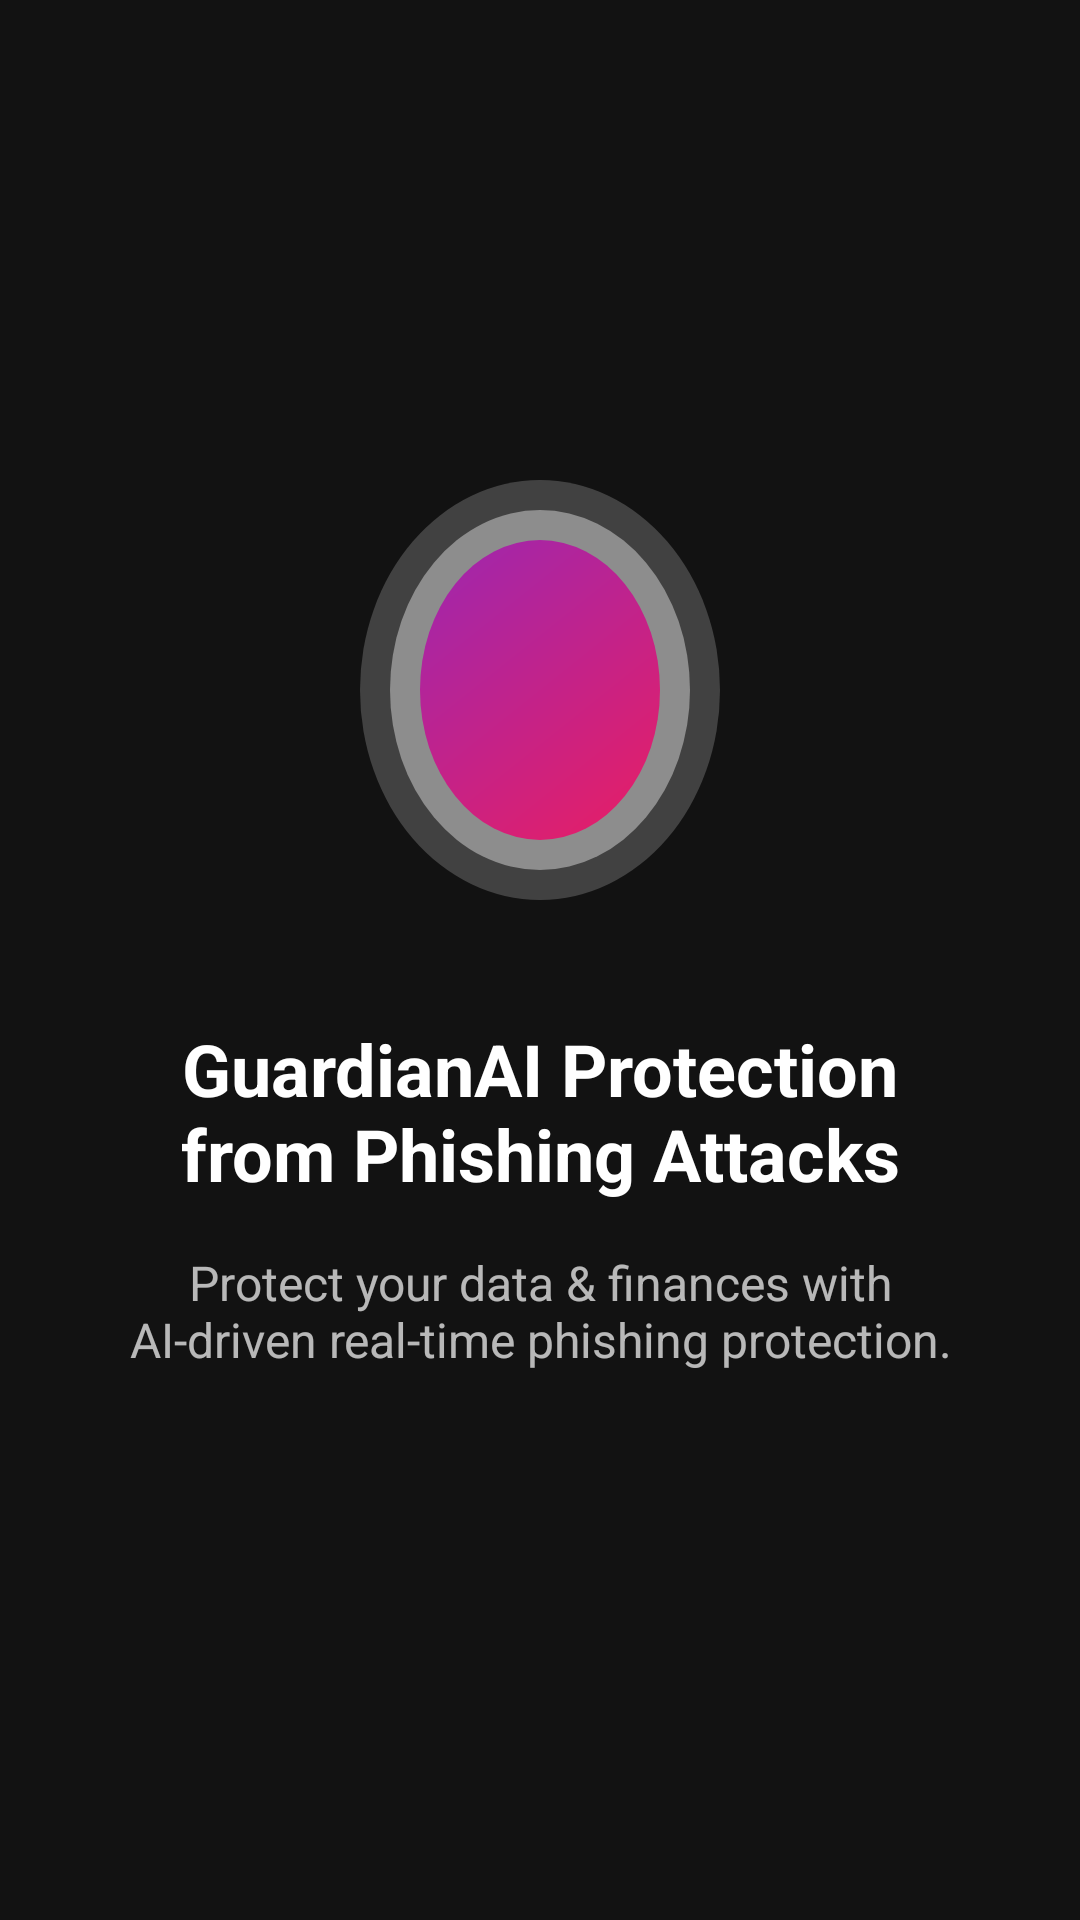

Here is an Android app screen rendered from its layout file. Give the layout XML and the strings, colors and styles it references.
<!-- AndroidManifest.xml: application theme Theme.Phshing -->
<!-- res/layout/onboarding_page.xml -->
<?xml version="1.0" encoding="utf-8"?>
<androidx.constraintlayout.widget.ConstraintLayout xmlns:android="http://schemas.android.com/apk/res/android"
    xmlns:app="http://schemas.android.com/apk/res-auto"
    android:layout_width="match_parent"
    android:layout_height="match_parent"
    android:background="@color/background_dark">

    
    <TextView
        android:id="@+id/skip_text"
        android:layout_width="wrap_content"
        android:layout_height="wrap_content"
        android:layout_marginTop="16dp"
        android:layout_marginEnd="16dp"
        android:padding="8dp"
        android:text="@string/skip"
        android:textColor="@color/white"
        android:textSize="16sp"
        android:visibility="invisible"
        app:layout_constraintEnd_toEndOf="parent"
        app:layout_constraintTop_toTopOf="parent" />

    
    <FrameLayout
        android:id="@+id/icon_container"
        android:layout_width="wrap_content"
        android:layout_height="wrap_content"
        android:layout_marginTop="160dp"
        app:layout_constraintEnd_toEndOf="parent"
        app:layout_constraintStart_toStartOf="parent"
        app:layout_constraintTop_toTopOf="parent">

        
        <ImageView
            android:id="@+id/icon_background"
            android:layout_width="120dp"
            android:layout_height="140dp"
            android:src="@drawable/shield_background"
            android:contentDescription="@string/app_name" />
            
        
        <ImageView
            android:id="@+id/icon_image"
            android:layout_width="0dp"
            android:layout_height="0dp"
            android:visibility="gone"
            android:contentDescription="@string/app_name" />
    </FrameLayout>

    
    <TextView
        android:id="@+id/title_text"
        android:layout_width="0dp"
        android:layout_height="wrap_content"
        android:layout_marginHorizontal="32dp"
        android:layout_marginTop="40dp"
        android:text="@string/onboarding_title_1"
        android:textAlignment="center"
        android:textColor="@color/white"
        android:textSize="24sp"
        android:textStyle="bold"
        app:layout_constraintEnd_toEndOf="parent"
        app:layout_constraintStart_toStartOf="parent"
        app:layout_constraintTop_toBottomOf="@id/icon_container" />

    
    <TextView
        android:id="@+id/description_text"
        android:layout_width="0dp"
        android:layout_height="wrap_content"
        android:layout_marginHorizontal="40dp"
        android:layout_marginTop="16dp"
        android:text="@string/onboarding_desc_1"
        android:textAlignment="center"
        android:textColor="#B3FFFFFF"
        android:textSize="16sp"
        app:layout_constraintEnd_toEndOf="parent"
        app:layout_constraintStart_toStartOf="parent"
        app:layout_constraintTop_toBottomOf="@id/title_text" />



</androidx.constraintlayout.widget.ConstraintLayout>
<!-- resources referenced by this layout -->
<resources>
  <color name="background_dark">#121212</color>
  <color name="white">#FFFFFFFF</color>
  <!-- drawable shield_background (drawable) -->
  <?xml version="1.0" encoding="utf-8"?>
  <layer-list xmlns:android="http://schemas.android.com/apk/res/android">
      
      <item>
          <shape android:shape="oval">
              <solid android:color="#33FFFFFF" />
              <size android:width="120dp" android:height="140dp" />
          </shape>
      </item>
      
      
      <item android:left="10dp" android:top="10dp" android:right="10dp" android:bottom="10dp">
          <shape android:shape="oval">
              <solid android:color="#66FFFFFF" />
          </shape>
      </item>
      
      
      <item android:left="20dp" android:top="20dp" android:right="20dp" android:bottom="20dp">
          <shape android:shape="oval">
              <gradient
                  android:type="linear"
                  android:angle="135"
                  android:startColor="#E91E63"
                  android:endColor="#9C27B0" />
          </shape>
      </item>
  </layer-list>
  <string name="app_name">GuardianAI</string>
  <string name="onboarding_desc_1">Protect your data &amp; finances with AI-driven real-time phishing protection.</string>
  <string name="onboarding_title_1">GuardianAI Protection from Phishing Attacks</string>
  <string name="skip">Skip</string>
  <style name="Theme.Phshing" parent="Base.Theme.Phshing" />
  <style name="Base.Theme.Phshing" parent="Theme.Material3.DayNight.NoActionBar">
          
          <item name="colorPrimary">@color/purple_primary</item>
          <item name="colorPrimaryDark">@color/purple_dark</item>
          <item name="colorAccent">@color/pink_accent</item>
          <item name="android:windowBackground">@color/background_dark</item>
          <item name="android:statusBarColor">@android:color/transparent</item>
          <item name="android:navigationBarColor">@android:color/transparent</item>
      </style>
  <color name="purple_primary">#9C27B0</color>
  <color name="purple_dark">#570A75</color>
  <color name="pink_accent">#E91E63</color>
</resources>
